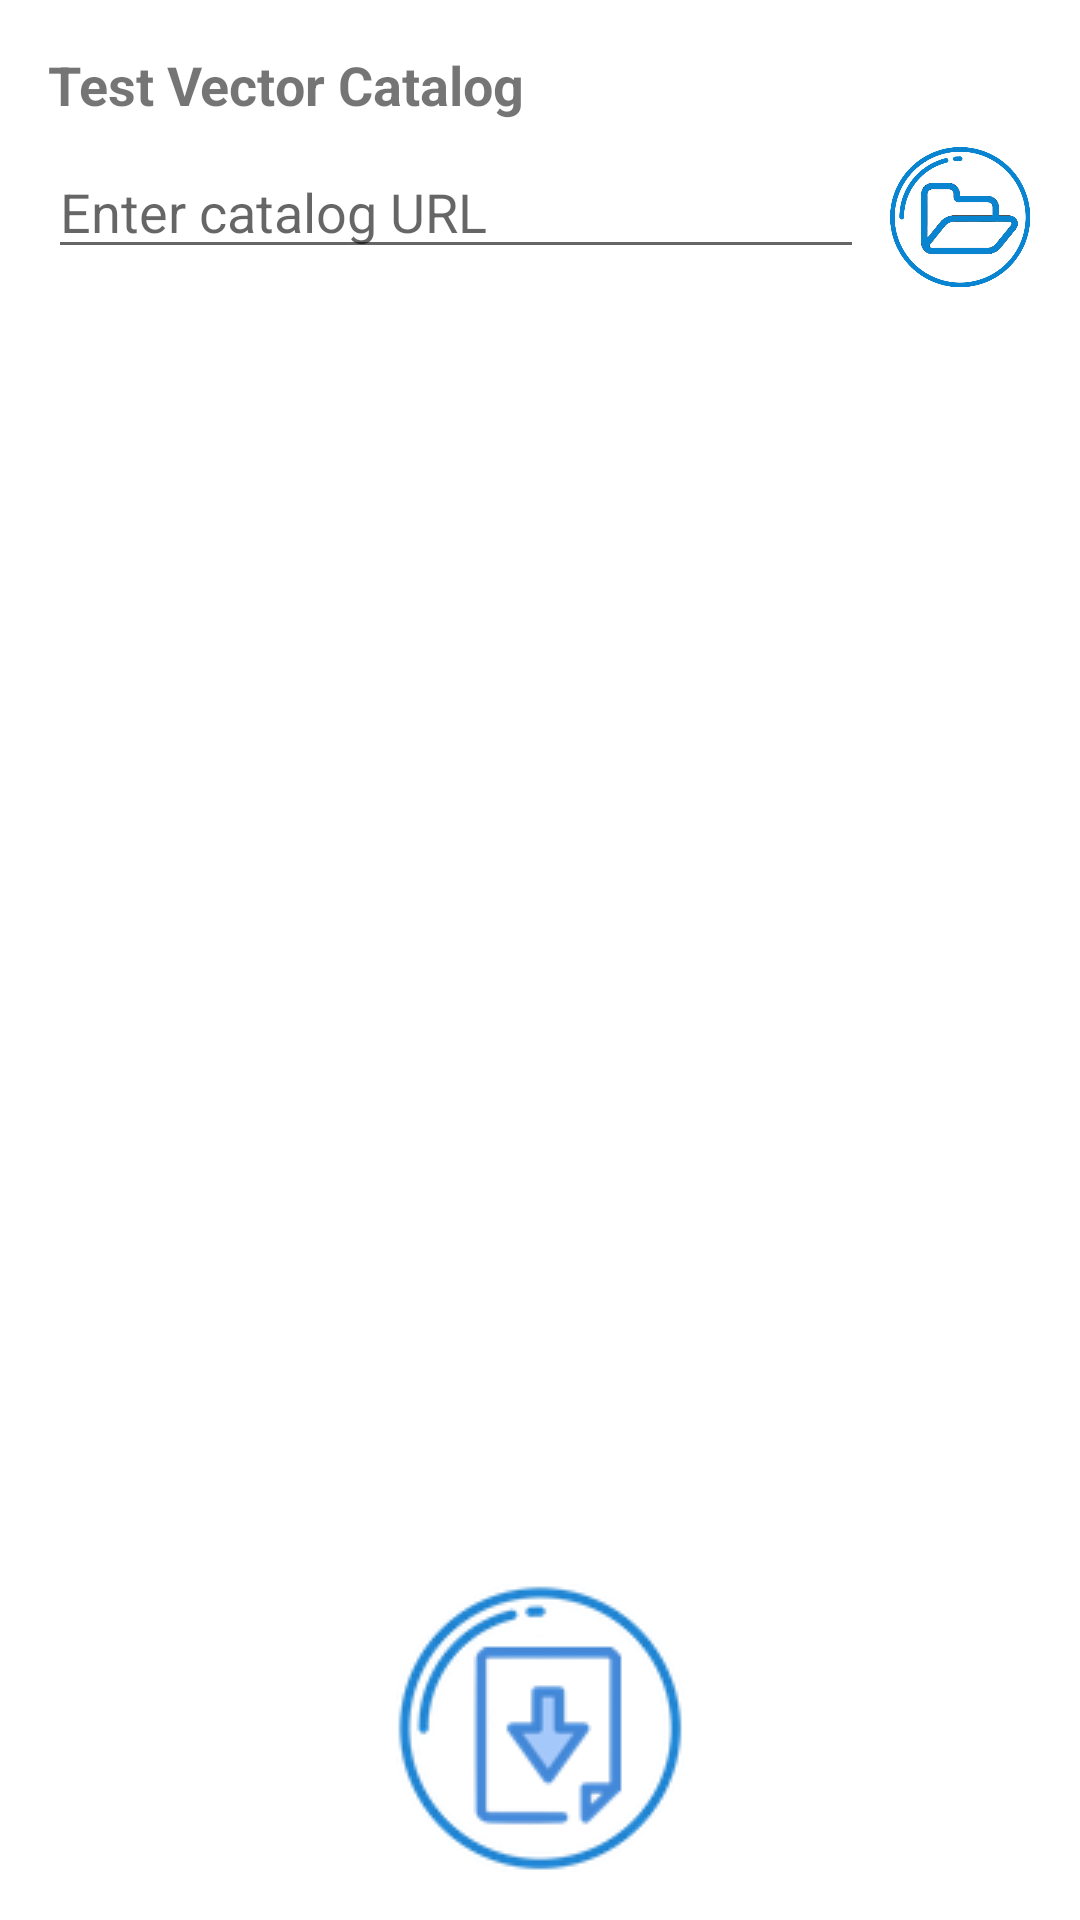

This screen was rendered from an Android layout file. Write that file and the resources it references.
<!-- AndroidManifest.xml: fallback theme Theme.MaterialComponents.DayNight.NoActionBar -->
<!-- res/layout/fragment_vector_import.xml -->
<?xml version="1.0" encoding="utf-8"?>
<LinearLayout xmlns:android="http://schemas.android.com/apk/res/android"
    android:id="@+id/fragment_test_vectors"
    android:layout_width="match_parent"
    android:layout_height="match_parent"
    android:orientation="vertical"
    android:padding="16dp">

    
    <TextView
        android:id="@+id/tvCatalogTitle"
        android:layout_width="match_parent"
        android:layout_height="wrap_content"
        android:text="Test Vector Catalog"
        android:textSize="18sp"
        android:textStyle="bold"
        android:layout_marginBottom="8dp"/>

    
    <LinearLayout
        android:id="@+id/llCatalogInput"
        android:layout_width="match_parent"
        android:layout_height="wrap_content"
        android:orientation="horizontal"
        android:layout_marginBottom="16dp">

        <EditText
            android:id="@+id/etCatalogUrl"
            android:layout_width="0dp"
            android:layout_height="wrap_content"
            android:layout_weight="1"
            android:hint="Enter catalog URL"
            android:inputType="textUri"/>

        <ImageButton
            android:id="@+id/btnOpenCatalog"
            android:layout_width="48dp"
            android:layout_height="48dp"
            android:src="@drawable/ic_load_catalog"
            android:scaleType="fitCenter"
            android:adjustViewBounds="true"
            android:contentDescription="Open Catalog"
            android:background="?attr/selectableItemBackgroundBorderless"
            android:layout_marginStart="8dp"/>
    </LinearLayout>

    
    <ScrollView
        android:layout_width="match_parent"
        android:layout_height="0dp"
        android:layout_weight="1">

        <TableLayout
            android:id="@+id/tableVectors"
            android:layout_width="match_parent"
            android:layout_height="wrap_content"
            android:stretchColumns="1"/>

    </ScrollView>

    
    <ImageButton
        android:id="@+id/btnDownloadPlaylists"
        android:layout_width="wrap_content"
        android:layout_height="wrap_content"
        android:src="@drawable/ic_download"
        android:contentDescription="Download All"
        android:background="?attr/selectableItemBackgroundBorderless"
        android:layout_gravity="center_horizontal"
        android:layout_marginTop="16dp"/>

</LinearLayout>
<!-- resources referenced by this layout -->
<resources>
  <!-- drawable ic_download: png bitmap (drawable, 11755 bytes) -->
  <!-- drawable ic_load_catalog: png bitmap (drawable, 48410 bytes) -->
</resources>
